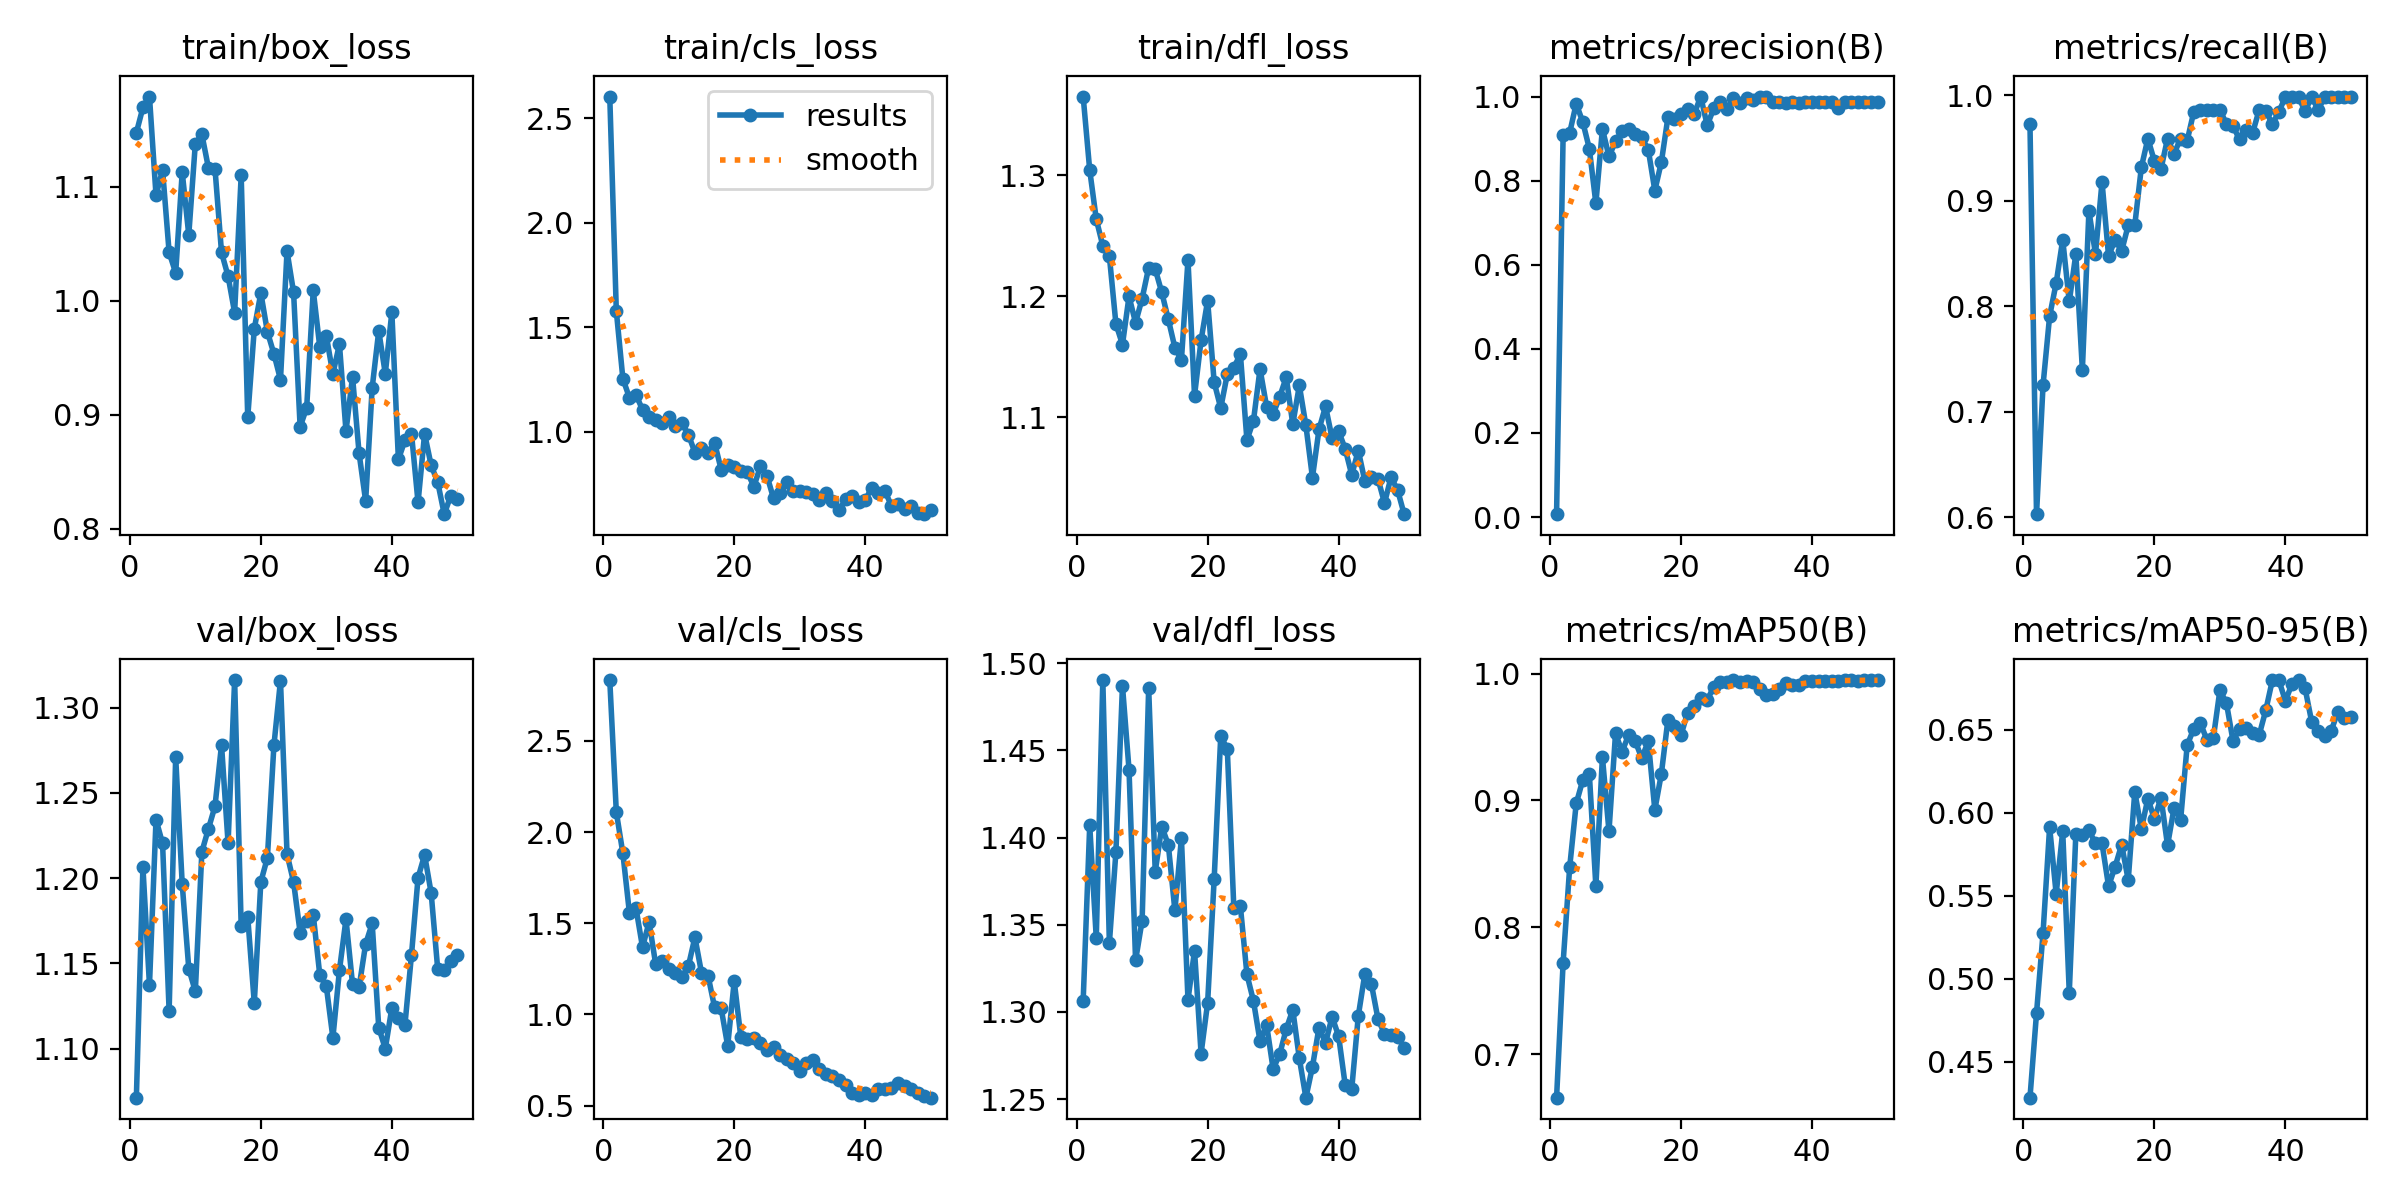

The file beside this chart, header and first rows:
epoch, train/box_loss, train/cls_loss, train/dfl_loss, metrics/precision(B), metrics/recall(B), metrics/mAP50(B), metrics/mAP50-95(B), val/box_loss, val/cls_loss, val/dfl_loss, lr/pg0, lr/pg1, lr/pg2
1, 1.147, 2.603, 1.365, 0.00676, 0.9726, 0.6656, 0.4284, 1.071, 2.833, 1.306, 0.00014, 0.00014, 0.00014
2, 1.169, 1.577, 1.304, 0.9085, 0.6027, 0.772, 0.4792, 1.206, 2.11, 1.407, 0.0002941, 0.0002941, 0.0002941
3, 1.179, 1.253, 1.264, 0.9137, 0.7253, 0.8473, 0.5278, 1.137, 1.883, 1.342, 0.0004418, 0.0004418, 0.0004418
4, 1.092, 1.162, 1.242, 0.983, 0.7905, 0.8975, 0.5914, 1.234, 1.557, 1.49, 0.0005832, 0.0005832, 0.0005832
5, 1.115, 1.176, 1.233, 0.9394, 0.8219, 0.916, 0.5511, 1.22, 1.584, 1.339, 0.0007182, 0.0007182, 0.0007182
6, 1.042, 1.104, 1.177, 0.8763, 0.863, 0.9211, 0.5889, 1.122, 1.368, 1.392, 0.0008469, 0.0008469, 0.0008469
7, 1.024, 1.071, 1.16, 0.7459, 0.8044, 0.8323, 0.4916, 1.271, 1.506, 1.487, 0.0009693, 0.0009693, 0.0009693
8, 1.113, 1.056, 1.2, 0.9231, 0.8493, 0.9342, 0.5869, 1.196, 1.277, 1.439, 0.001085, 0.001085, 0.001085
9, 1.058, 1.043, 1.178, 0.8576, 0.7397, 0.8756, 0.5868, 1.147, 1.295, 1.329, 0.001195, 0.001195, 0.001195
10, 1.138, 1.068, 1.198, 0.8931, 0.8904, 0.9527, 0.5895, 1.134, 1.247, 1.352, 0.001298, 0.001298, 0.001298
11, 1.146, 1.027, 1.224, 0.9181, 0.8493, 0.9384, 0.5815, 1.216, 1.227, 1.486, 0.001396, 0.001396, 0.001396
12, 1.116, 1.042, 1.222, 0.9233, 0.9178, 0.9516, 0.5815, 1.229, 1.203, 1.38, 0.001486, 0.001486, 0.001486
13, 1.116, 0.9855, 1.203, 0.9116, 0.8473, 0.9468, 0.5557, 1.242, 1.265, 1.406, 0.001525, 0.001525, 0.001525
14, 1.042, 0.8998, 1.181, 0.9027, 0.863, 0.9333, 0.5676, 1.278, 1.423, 1.396, 0.001525, 0.001525, 0.001525
15, 1.022, 0.9213, 1.157, 0.8736, 0.8524, 0.9467, 0.5808, 1.22, 1.229, 1.358, 0.001485, 0.001485, 0.001485
16, 0.9896, 0.8982, 1.147, 0.7764, 0.8767, 0.8925, 0.5594, 1.316, 1.213, 1.4, 0.001446, 0.001446, 0.001446
17, 1.11, 0.9473, 1.23, 0.8442, 0.8767, 0.9211, 0.6126, 1.172, 1.039, 1.307, 0.001406, 0.001406, 0.001406
18, 0.8977, 0.8185, 1.118, 0.9505, 0.9315, 0.9637, 0.5902, 1.177, 1.035, 1.335, 0.001366, 0.001366, 0.001366
19, 0.9753, 0.8384, 1.163, 0.9459, 0.9589, 0.9585, 0.6086, 1.127, 0.8275, 1.276, 0.001327, 0.001327, 0.001327
20, 1.007, 0.8285, 1.196, 0.958, 0.9374, 0.9514, 0.5962, 1.198, 1.182, 1.305, 0.001287, 0.001287, 0.001287
21, 0.9728, 0.8119, 1.129, 0.9714, 0.9302, 0.9692, 0.6092, 1.212, 0.8775, 1.376, 0.001248, 0.001248, 0.001248
22, 0.9534, 0.8068, 1.107, 0.9576, 0.9589, 0.9742, 0.5804, 1.278, 0.8655, 1.458, 0.001208, 0.001208, 0.001208
23, 0.9308, 0.7362, 1.135, 1, 0.9447, 0.981, 0.603, 1.316, 0.8683, 1.451, 0.001168, 0.001168, 0.001168
24, 1.044, 0.8339, 1.141, 0.9315, 0.9589, 0.9789, 0.5958, 1.214, 0.8432, 1.36, 0.001129, 0.001129, 0.001129
25, 1.007, 0.7886, 1.152, 0.9722, 0.9569, 0.9898, 0.6407, 1.198, 0.8028, 1.361, 0.001089, 0.001089, 0.001089
26, 0.8894, 0.6801, 1.081, 0.9863, 0.9841, 0.9937, 0.6505, 1.168, 0.8216, 1.321, 0.00105, 0.00105, 0.00105
27, 0.9063, 0.7077, 1.097, 0.9703, 0.9863, 0.9936, 0.6543, 1.175, 0.7772, 1.306, 0.00101, 0.00101, 0.00101
28, 1.009, 0.7604, 1.14, 0.9967, 0.9863, 0.9949, 0.6439, 1.179, 0.7541, 1.283, 0.0009704, 0.0009704, 0.0009704
29, 0.9595, 0.7137, 1.109, 0.9857, 0.9863, 0.993, 0.6452, 1.143, 0.7348, 1.293, 0.0009308, 0.0009308, 0.0009308
30, 0.969, 0.7177, 1.102, 0.9977, 0.9863, 0.9942, 0.674, 1.137, 0.6877, 1.267, 0.0008912, 0.0008912, 0.0008912
31, 0.9358, 0.711, 1.117, 0.9916, 0.9726, 0.9935, 0.6659, 1.106, 0.7357, 1.276, 0.0008516, 0.0008516, 0.0008516
32, 0.962, 0.7014, 1.133, 1, 0.9706, 0.9874, 0.6432, 1.146, 0.7476, 1.29, 0.000812, 0.000812, 0.000812
33, 0.8856, 0.6742, 1.094, 1, 0.9581, 0.9834, 0.6502, 1.176, 0.6988, 1.301, 0.0007724, 0.0007724, 0.0007724
34, 0.9333, 0.7077, 1.126, 0.986, 0.9667, 0.9836, 0.6513, 1.138, 0.6757, 1.273, 0.0007328, 0.0007328, 0.0007328
35, 0.8662, 0.6699, 1.093, 0.986, 0.9646, 0.9879, 0.6481, 1.136, 0.6621, 1.251, 0.0006932, 0.0006932, 0.0006932
36, 0.8244, 0.6256, 1.05, 0.9842, 0.9863, 0.9922, 0.6469, 1.161, 0.6386, 1.268, 0.0006536, 0.0006536, 0.0006536
37, 0.9237, 0.675, 1.09, 0.9863, 0.9854, 0.9913, 0.6618, 1.173, 0.6146, 1.291, 0.000614, 0.000614, 0.000614
38, 0.9736, 0.6912, 1.109, 0.9856, 0.9726, 0.9906, 0.6797, 1.112, 0.5696, 1.282, 0.0005744, 0.0005744, 0.0005744
39, 0.9361, 0.6637, 1.082, 0.9863, 0.9844, 0.9943, 0.6798, 1.1, 0.5578, 1.297, 0.0005348, 0.0005348, 0.0005348
40, 0.9899, 0.6726, 1.088, 0.9865, 0.9985, 0.9943, 0.6672, 1.124, 0.5672, 1.286, 0.0004952, 0.0004952, 0.0004952
41, 0.8609, 0.7313, 1.074, 0.9865, 0.9988, 0.9939, 0.6777, 1.118, 0.5581, 1.258, 0.0004556, 0.0004556, 0.0004556
42, 0.8776, 0.7057, 1.052, 0.9865, 0.9982, 0.9945, 0.6799, 1.114, 0.5924, 1.256, 0.000416, 0.000416, 0.000416
43, 0.8835, 0.7151, 1.072, 0.9863, 0.9849, 0.9943, 0.6749, 1.155, 0.5906, 1.298, 0.0003764, 0.0003764, 0.0003764
44, 0.8231, 0.6457, 1.047, 0.9733, 0.9985, 0.9945, 0.6549, 1.2, 0.5971, 1.322, 0.0003368, 0.0003368, 0.0003368
45, 0.8834, 0.653, 1.05, 0.986, 0.9863, 0.9946, 0.649, 1.214, 0.6268, 1.316, 0.0002972, 0.0002972, 0.0002972
46, 0.8557, 0.6278, 1.049, 0.9865, 0.9985, 0.9947, 0.6463, 1.191, 0.6057, 1.296, 0.0002576, 0.0002576, 0.0002576
47, 0.841, 0.6435, 1.029, 0.9865, 0.9983, 0.9945, 0.6495, 1.147, 0.5892, 1.287, 0.000218, 0.000218, 0.000218
48, 0.8129, 0.6094, 1.05, 0.9865, 0.9982, 0.9947, 0.6608, 1.146, 0.5671, 1.287, 0.0001784, 0.0001784, 0.0001784
49, 0.8292, 0.6048, 1.04, 0.9865, 0.9981, 0.9947, 0.6573, 1.152, 0.5549, 1.286, 0.0001388, 0.0001388, 0.0001388
50, 0.8262, 0.6271, 1.02, 0.9865, 0.9987, 0.9947, 0.6578, 1.155, 0.5437, 1.28, 9.92e-05, 9.92e-05, 9.92e-05
